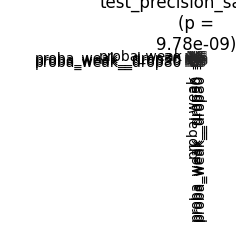

The table this chart was drawn from, first rows:
	proba_weak	proba_weak__drop30	proba_weak__drop50	proba_weak__drop80
proba_weak	1.0	0.998	0.8072	0.2283
proba_weak__drop30	0.998	1.0	0.998	0.8072
proba_weak__drop50	0.8072	0.998	1.0	0.998
proba_weak__drop80	0.2283	0.8072	0.998	1.0
